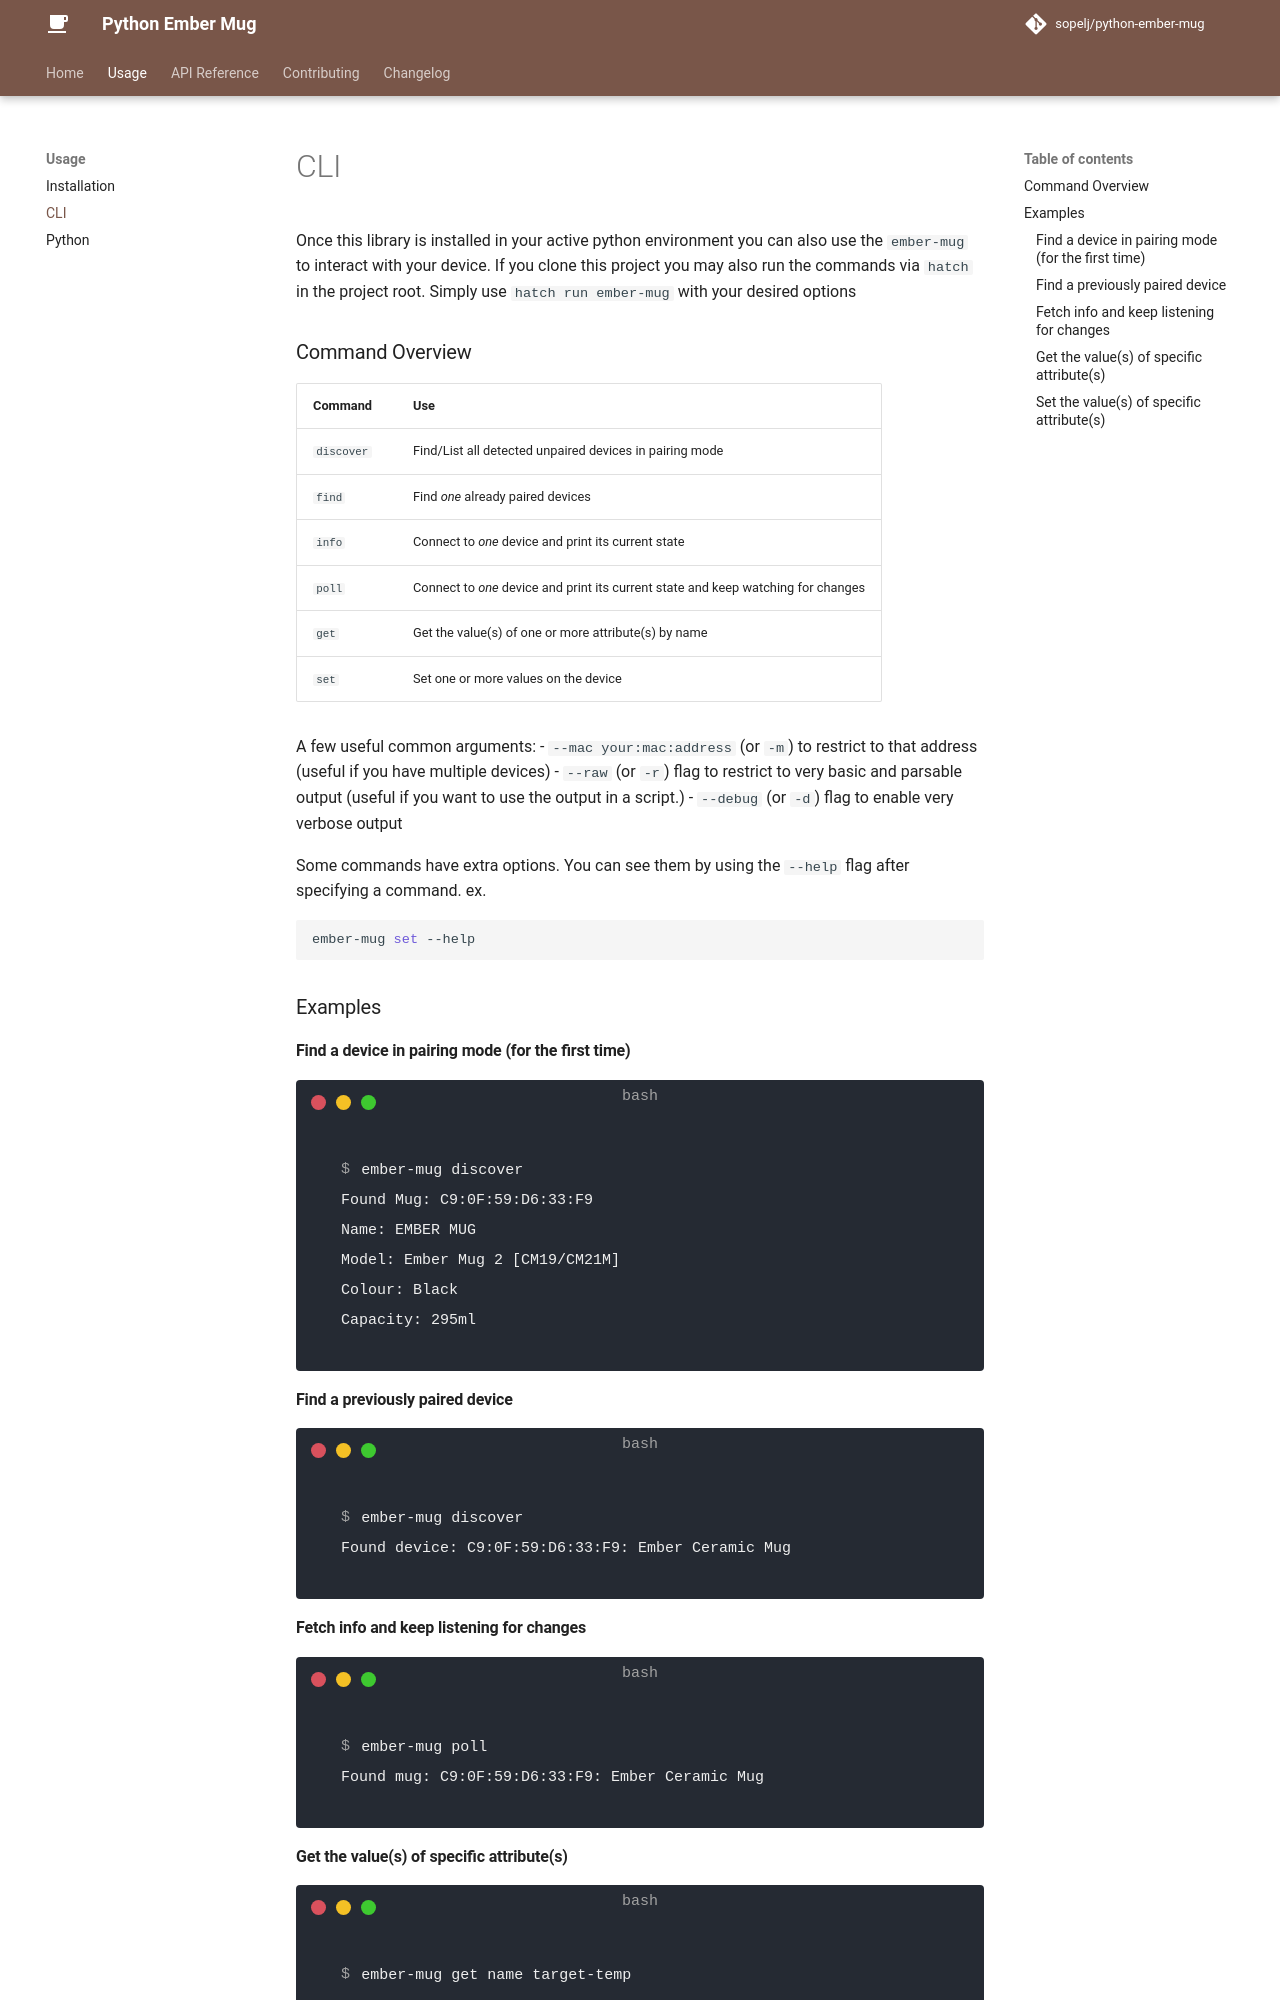

repository: sopelj/python-ember-mug · page: usage/cli/index.html · generator: mkdocs

Once this library is installed in your active python environment you can also use the `ember-mug` to interact with your device.
If you clone this project you may also run the commands via `hatch` in the project root. Simply use `hatch run ember-mug` with your desired options

## Command Overview

| Command     | Use                                                                               |
|-------------|-----------------------------------------------------------------------------------|
| `discover`  | Find/List all detected unpaired devices in pairing mode                           |
| `find`      | Find *one* already paired devices                                                 |
| `info`      | Connect to *one* device and print its current state                               |
| `poll`      | Connect to *one* device and print its current state and keep watching for changes |
| `get`       | Get the value(s) of one or more attribute(s) by name                              |
| `set`       | Set one or more values on the device                                              |

A few useful common arguments:
- `--mac your:mac:address` (or `-m`) to restrict to that address (useful if you have multiple devices)
- `--raw` (or `-r`) flag to restrict to very basic and parsable output (useful if you want to use the output in a script.)
- `--debug` (or `-d`) flag to enable very verbose output

Some commands have extra options. You can see them by using the `--help` flag after specifying a command. ex.
```bash
ember-mug set --help
```

## Examples

### Find a device in pairing mode (for the first time)
<!-- termynal -->
```bash
$ ember-mug discover
Found Mug: C9:0F:59:D6:33:F9
Name: EMBER MUG
Model: Ember Mug 2 [CM19/CM21M]
Colour: Black
Capacity: 295ml
```

### Find a previously paired device
<!-- termynal -->
```bash
$ ember-mug discover
Found device: C9:0F:59:D6:33:F9: Ember Ceramic Mug
```
